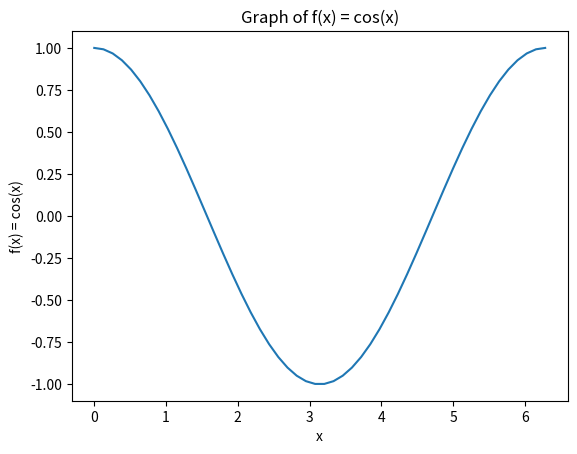

Reproduce this figure in Python.
import numpy as np
import matplotlib.pyplot as plt
# Generate x values
x = np.linspace(0, 2*np.pi)
# Compute y values for cos(x)
y = np.cos(x)
# Plot f(x) = cos(x)
plt.plot(x, y)
plt.xlabel('x')
plt.ylabel('f(x) = cos(x)')
plt.title('Graph of f(x) = cos(x)')
# plt.grid(True)
plt.show()
